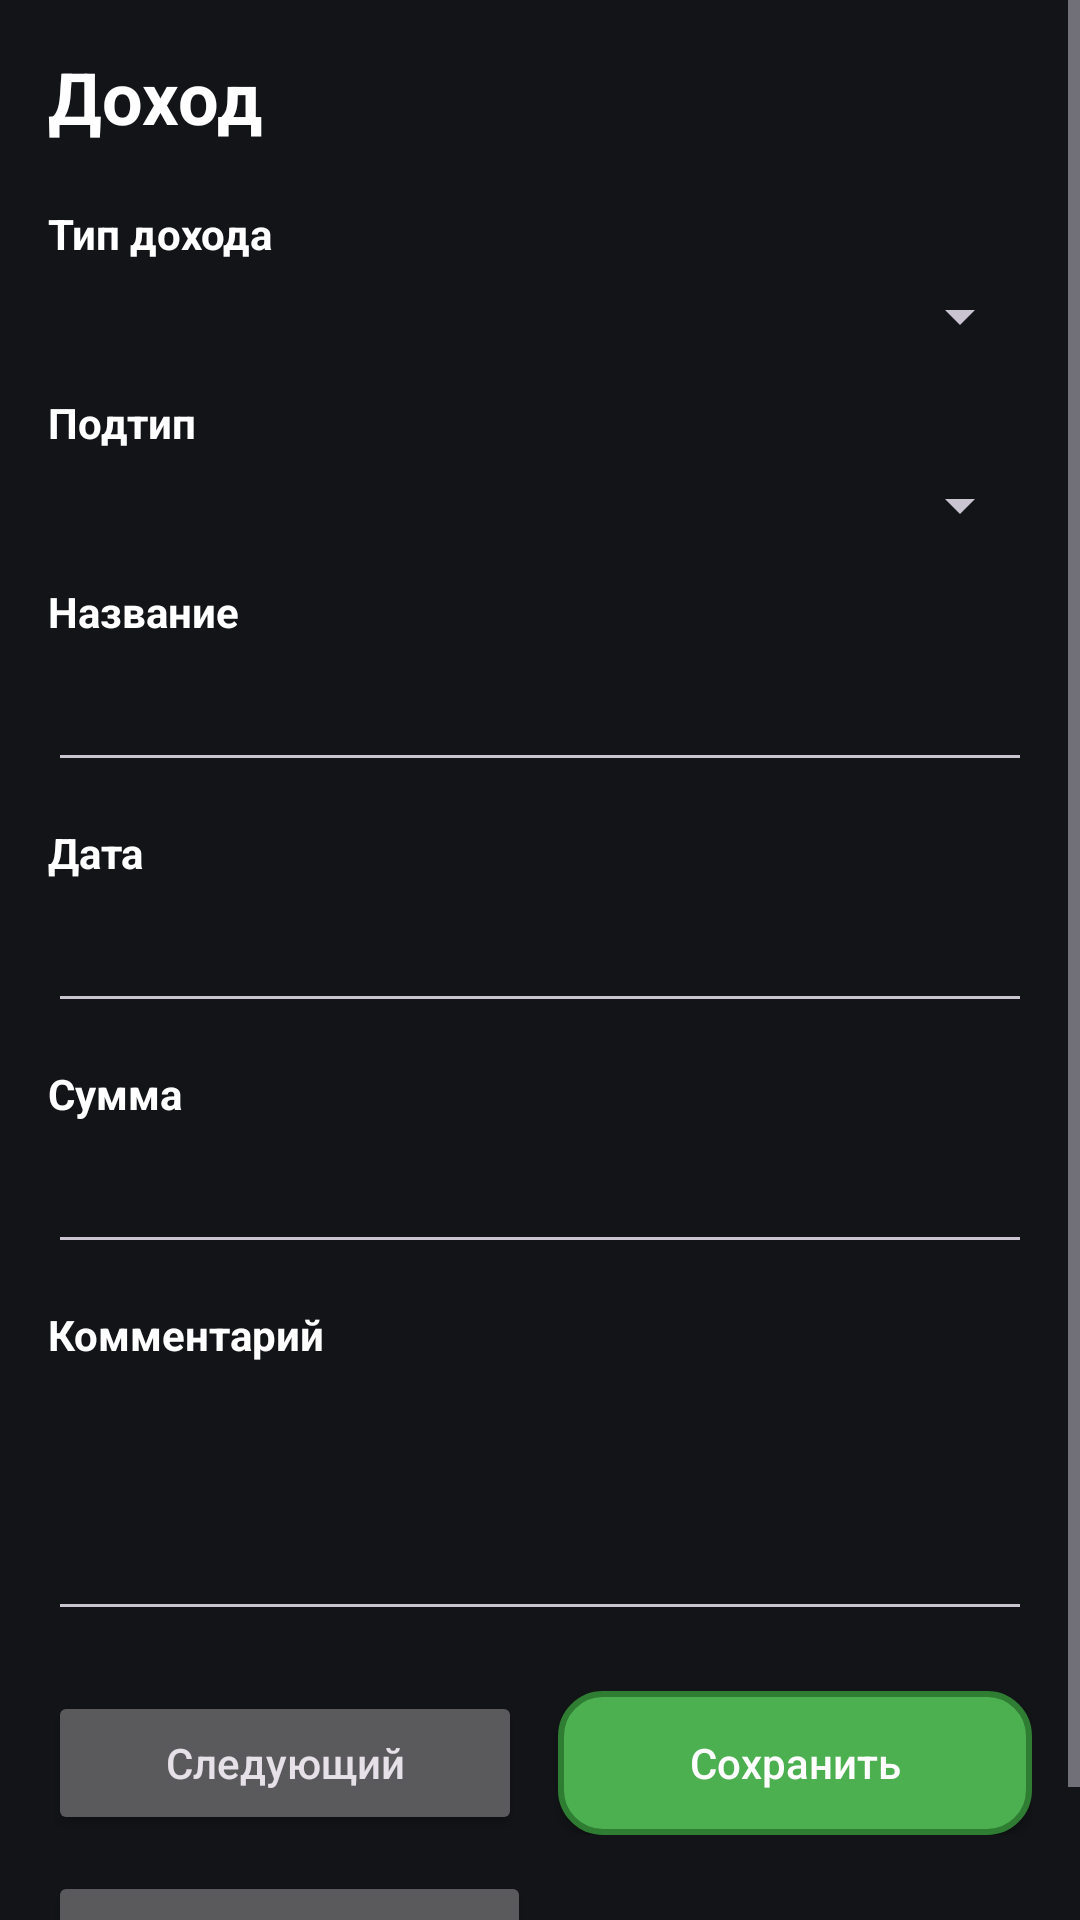

Here is an Android app screen rendered from its layout file. Give the layout XML and the strings, colors and styles it references.
<!-- AndroidManifest.xml: application theme Theme.CarCost -->
<!-- res/layout/activity_income_entry.xml -->
<?xml version="1.0" encoding="utf-8"?>
<ScrollView xmlns:android="http://schemas.android.com/apk/res/android"
    xmlns:app="http://schemas.android.com/apk/res-auto"
    android:layout_width="match_parent"
    android:layout_height="match_parent"
    android:background="@color/screen_background"
    android:fillViewport="true"
    android:fitsSystemWindows="true">

    <LinearLayout
        android:layout_width="match_parent"
        android:layout_height="wrap_content"
        android:orientation="vertical"
        android:paddingStart="16dp"
        android:paddingTop="16dp"
        android:paddingEnd="16dp"
        android:paddingBottom="16dp">

        <TextView
            android:id="@+id/tvIncomeScreenTitle"
            android:layout_width="wrap_content"
            android:layout_height="wrap_content"
            android:text="@string/screen_income_title"
            android:textColor="@android:color/white"
            android:textSize="24sp"
            android:textStyle="bold" />

        <TextView
            android:layout_width="wrap_content"
            android:layout_height="wrap_content"
            android:layout_marginTop="20dp"
            android:text="@string/field_income_type"
            android:textColor="@android:color/white"
            android:textStyle="bold" />

        <Spinner
            android:id="@+id/spinnerIncomeType"
            android:layout_width="match_parent"
            android:layout_height="wrap_content"
            android:layout_marginTop="6dp" />

        <LinearLayout
            android:id="@+id/subtypeContainer"
            android:layout_width="match_parent"
            android:layout_height="wrap_content"
            android:layout_marginTop="14dp"
            android:orientation="vertical">

            <TextView
                android:layout_width="wrap_content"
                android:layout_height="wrap_content"
                android:text="@string/field_income_subtype"
                android:textColor="@android:color/white"
                android:textStyle="bold" />

            <Spinner
                android:id="@+id/spinnerIncomeSubtype"
                android:layout_width="match_parent"
                android:layout_height="wrap_content"
                android:layout_marginTop="6dp" />
        </LinearLayout>

        <TextView
            android:layout_width="wrap_content"
            android:layout_height="wrap_content"
            android:layout_marginTop="14dp"
            android:text="@string/field_name"
            android:textColor="@android:color/white"
            android:textStyle="bold" />

        <EditText
            android:id="@+id/etIncomeTitle"
            android:layout_width="match_parent"
            android:layout_height="wrap_content"
            android:layout_marginTop="6dp"
            android:inputType="textCapSentences" />

        <TextView
            android:layout_width="wrap_content"
            android:layout_height="wrap_content"
            android:layout_marginTop="14dp"
            android:text="@string/field_date"
            android:textColor="@android:color/white"
            android:textStyle="bold" />

        <EditText
            android:id="@+id/etIncomeDate"
            android:layout_width="match_parent"
            android:layout_height="wrap_content"
            android:layout_marginTop="6dp"
            android:inputType="date" />

        <TextView
            android:layout_width="wrap_content"
            android:layout_height="wrap_content"
            android:layout_marginTop="14dp"
            android:text="@string/field_amount"
            android:textColor="@android:color/white"
            android:textStyle="bold" />

        <EditText
            android:id="@+id/etIncomeAmount"
            android:layout_width="match_parent"
            android:layout_height="wrap_content"
            android:layout_marginTop="6dp"
            android:inputType="numberDecimal" />

        <TextView
            android:layout_width="wrap_content"
            android:layout_height="wrap_content"
            android:layout_marginTop="14dp"
            android:text="@string/field_comment"
            android:textColor="@android:color/white"
            android:textStyle="bold" />

        <EditText
            android:id="@+id/etIncomeComment"
            android:layout_width="match_parent"
            android:layout_height="wrap_content"
            android:layout_marginTop="6dp"
            android:gravity="top|start"
            android:inputType="textCapSentences|textMultiLine"
            android:minLines="3" />

        <LinearLayout
            android:id="@+id/layoutIncomeButtonsTop"
            android:layout_width="match_parent"
            android:layout_height="wrap_content"
            android:layout_marginTop="20dp"
            android:orientation="horizontal"
            android:weightSum="2">

            <Button
                android:id="@+id/btnIncomeNext"
                android:layout_width="0dp"
                android:layout_height="wrap_content"
                android:layout_marginEnd="6dp"
                android:layout_weight="1"
                android:text="Следующий"
                android:textAllCaps="false" />

            <Button
                android:id="@+id/btnIncomeSave"
                android:layout_width="0dp"
                android:layout_height="wrap_content"
                android:layout_marginStart="6dp"
                android:layout_weight="1"
                android:background="@drawable/bg_action_green"
                android:backgroundTint="@null"
                android:text="@string/action_save"
                android:textAllCaps="false"
                android:textColor="@android:color/white"
                app:backgroundTint="@null" />
        </LinearLayout>

        <LinearLayout
            android:id="@+id/layoutIncomeButtonsBottom"
            android:layout_width="match_parent"
            android:layout_height="wrap_content"
            android:layout_marginTop="12dp"
            android:orientation="horizontal"
            android:weightSum="2">

            <Button
                android:id="@+id/btnIncomeCancel"
                android:layout_width="0dp"
                android:layout_height="wrap_content"
                android:layout_marginEnd="6dp"
                android:layout_weight="1"
                android:text="@string/action_cancel"
                android:textAllCaps="false" />

            <Button
                android:id="@+id/btnIncomeDelete"
                android:layout_width="0dp"
                android:layout_height="wrap_content"
                android:layout_marginStart="6dp"
                android:layout_weight="1"
                android:background="@drawable/bg_action_red"
                android:backgroundTint="@null"
                android:text="Удалить"
                android:textAllCaps="false"
                android:textColor="@android:color/white"
                android:visibility="gone"
                app:backgroundTint="@null" />
        </LinearLayout>

    </LinearLayout>
</ScrollView>
<!-- resources referenced by this layout -->
<resources>
  <color name="screen_background">#121417</color>
  <!-- drawable bg_action_green (drawable) -->
  <?xml version="1.0" encoding="utf-8"?>
  <shape xmlns:android="http://schemas.android.com/apk/res/android">
      <solid android:color="@color/action_green_fill" />
      <stroke
          android:width="2dp"
          android:color="@color/action_green_stroke" />
      <corners android:radius="14dp" />
  </shape>
  <!-- drawable bg_action_red (drawable) -->
  <?xml version="1.0" encoding="utf-8"?>
  <shape xmlns:android="http://schemas.android.com/apk/res/android">
      <solid android:color="@color/action_red_fill" />
      <stroke
          android:width="2dp"
          android:color="@color/action_red_stroke" />
      <corners android:radius="14dp" />
  </shape>
  <string name="action_cancel">Отмена</string>
  <string name="action_save">Сохранить</string>
  <string name="field_amount">Сумма</string>
  <string name="field_comment">Комментарий</string>
  <string name="field_date">Дата</string>
  <string name="field_income_subtype">Подтип</string>
  <string name="field_income_type">Тип дохода</string>
  <string name="field_name">Название</string>
  <string name="screen_income_title">Доход</string>
  <style name="Theme.CarCost" parent="Base.Theme.CarCost" />
  <color name="action_green_fill">#4CAF50</color>
  <color name="action_green_stroke">#2E7D32</color>
  <color name="action_red_fill">#F44336</color>
  <color name="action_red_stroke">#C62828</color>
  <style name="Base.Theme.CarCost" parent="Theme.Material3.Dark.NoActionBar">
          <item name="colorPrimary">@color/top_card_fill</item>
          <item name="android:statusBarColor">@color/top_card_fill</item>
          <item name="android:windowLightStatusBar">false</item>
          <item name="android:navigationBarColor">@android:color/black</item>
          <item name="android:windowBackground">@color/screen_background</item>
      </style>
  <color name="top_card_fill">#4A90E2</color>
</resources>
